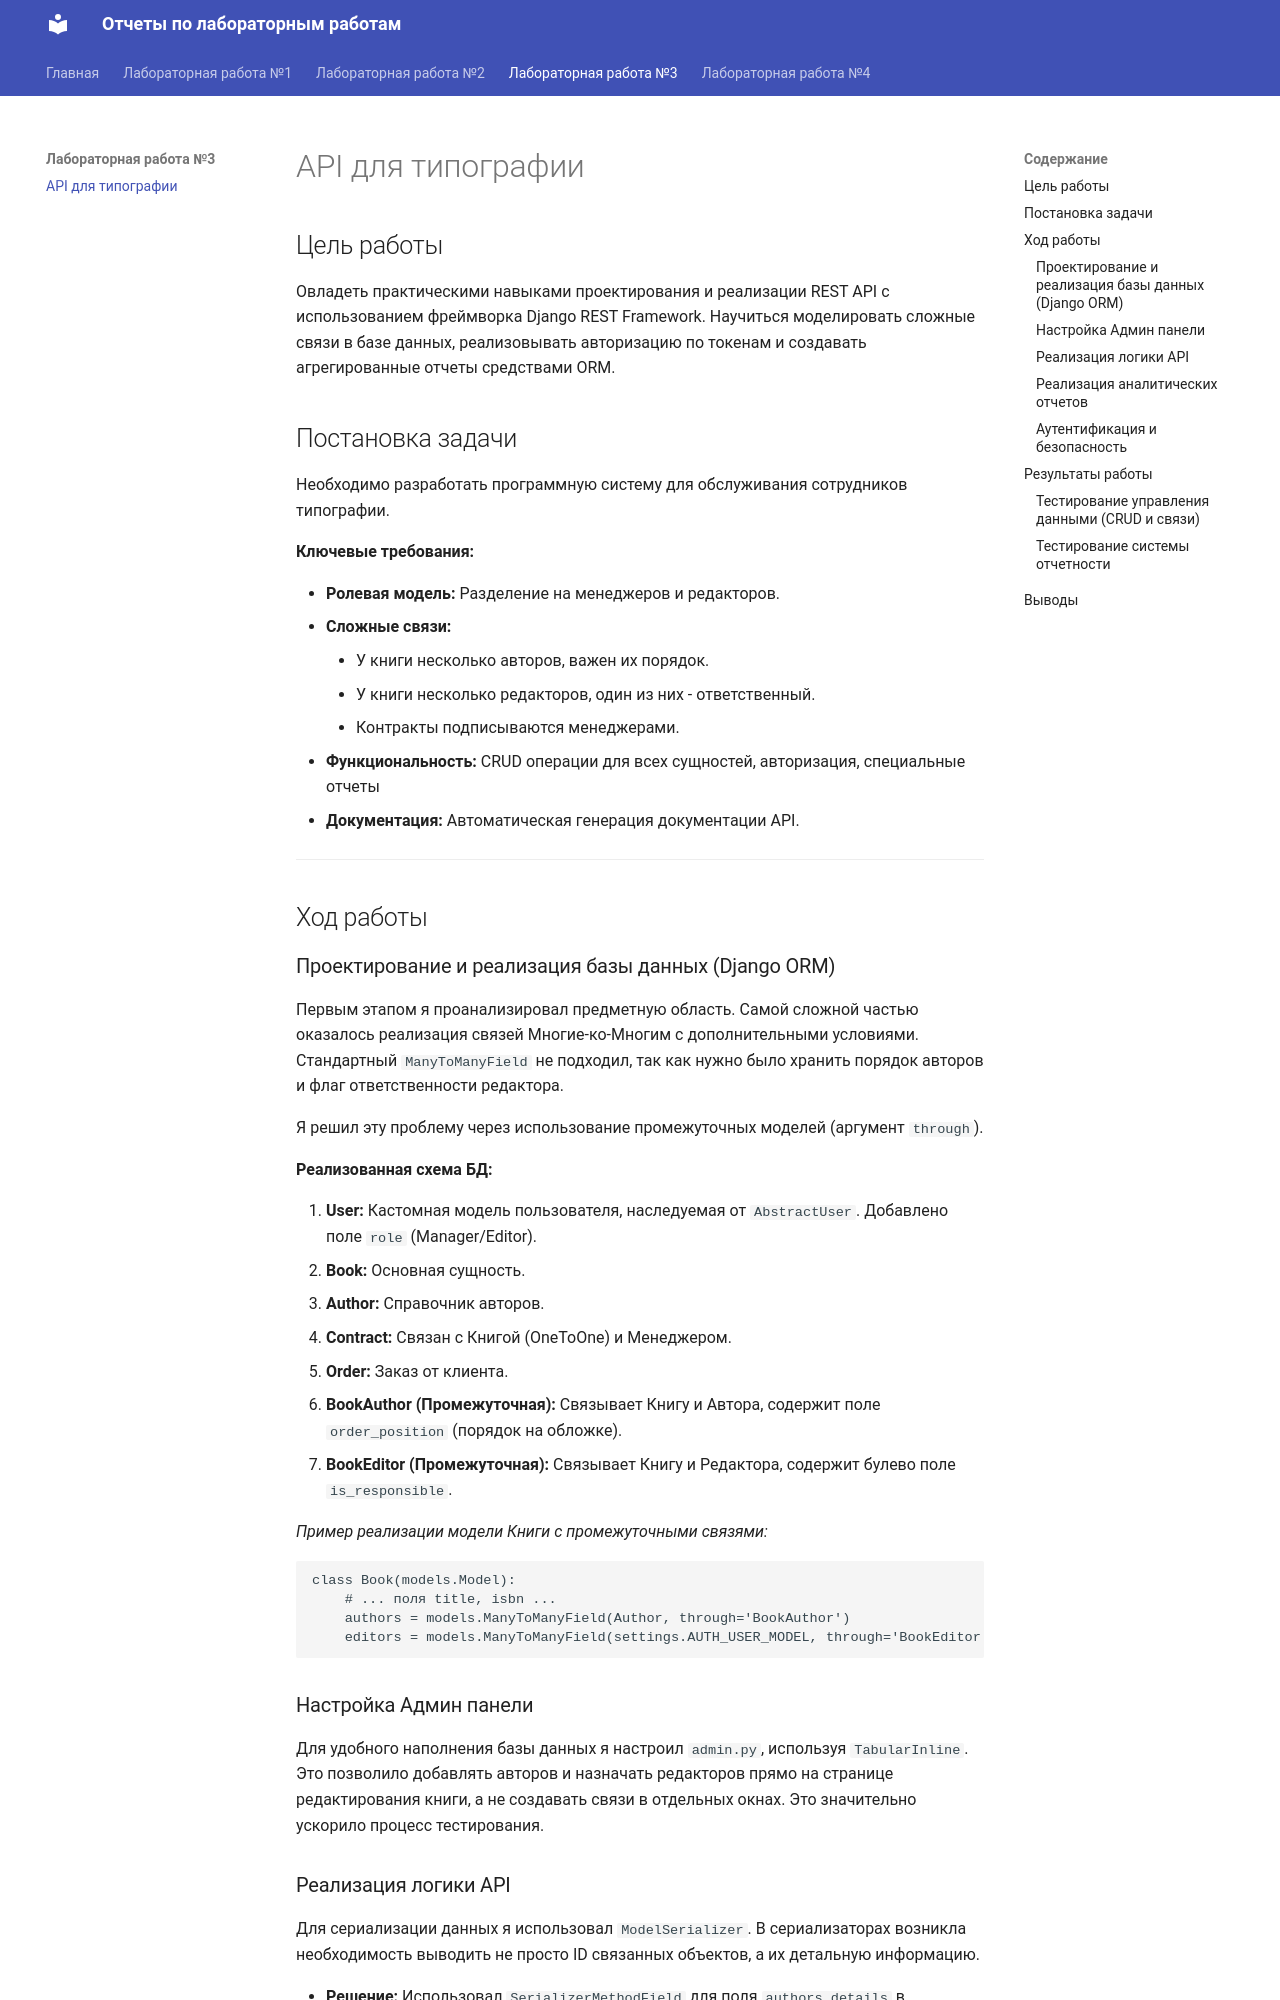

repository: Jubastik/ITMO_ICT_WebDevelopment · page: lab3/task1/index.html · generator: mkdocs

## Цель работы

Овладеть практическими навыками проектирования и реализации REST API с использованием фреймворка Django REST Framework.
Научиться моделировать сложные связи в базе данных, реализовывать авторизацию по токенам и создавать
агрегированные отчеты средствами ORM.

## Постановка задачи

Необходимо разработать программную систему для обслуживания сотрудников типографии.

**Ключевые требования:**

* **Ролевая модель:** Разделение на менеджеров и редакторов.
* **Сложные связи:**
    * У книги несколько авторов, важен их порядок.
    * У книги несколько редакторов, один из них - ответственный.
    * Контракты подписываются менеджерами.
* **Функциональность:** CRUD операции для всех сущностей, авторизация, специальные отчеты
* **Документация:** Автоматическая генерация документации API.

-----

## Ход работы
